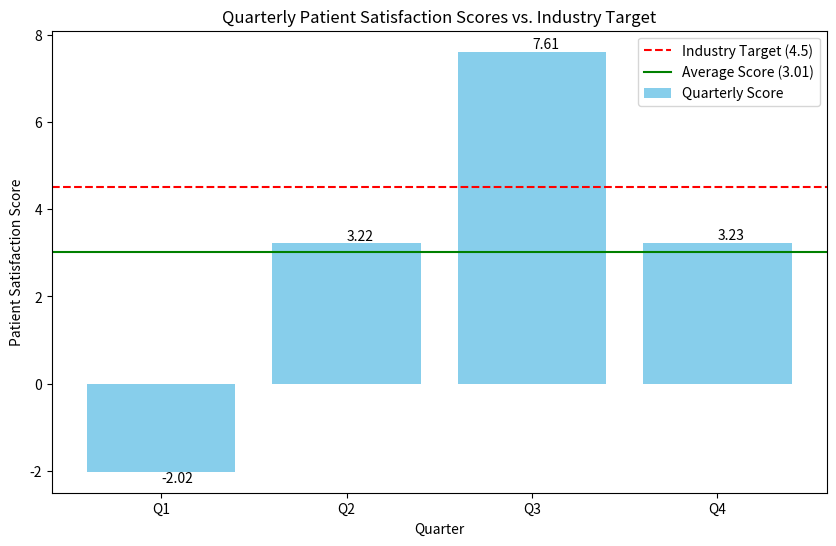

The script that saved this image:
import matplotlib.pyplot as plt
import numpy as np

# Data
quarters = ['Q1', 'Q2', 'Q3', 'Q4']
satisfaction_scores = [-2.02, 3.22, 7.61, 3.23]
industry_target = 4.5
average_score = np.mean(satisfaction_scores)

# Create the bar chart
plt.figure(figsize=(10, 6))
bars = plt.bar(quarters, satisfaction_scores, color='skyblue', label='Quarterly Score')

# Add a line for the industry target
plt.axhline(y=industry_target, color='r', linestyle='--', label=f'Industry Target ({industry_target})')

# Add a line for the average score
plt.axhline(y=average_score, color='g', linestyle='-', label=f'Average Score ({average_score:.2f})')

# Add labels and title
plt.xlabel('Quarter')
plt.ylabel('Patient Satisfaction Score')
plt.title('Quarterly Patient Satisfaction Scores vs. Industry Target')
plt.legend()

# Add data labels on top of the bars
for bar in bars:
    yval = bar.get_height()
    plt.text(bar.get_x() + bar.get_width()/2.0, yval, f'{yval:.2f}', va='bottom' if yval >= 0 else 'top')

# Save the chart
plt.savefig('patient_satisfaction_chart.png')

print(f"Average Patient Satisfaction Score: {average_score:.2f}")
print("Chart saved as patient_satisfaction_chart.png")
